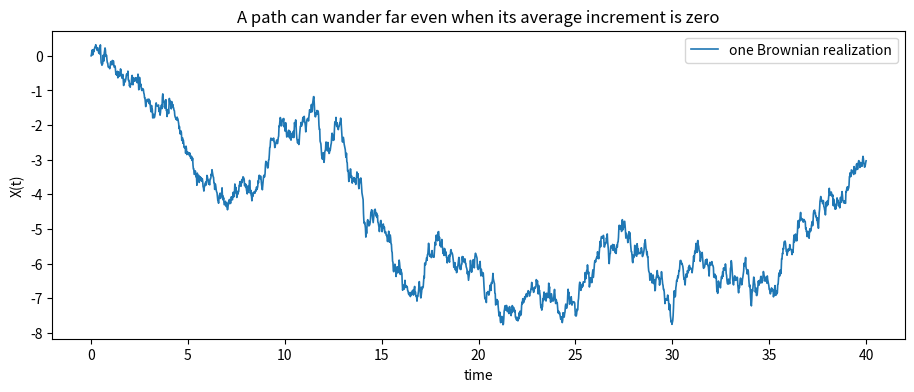

The script that saved this image:
import numpy as np
import matplotlib.pyplot as plt

rng = np.random.default_rng(1)

def brownian(x_0, sigma, dt, num_steps, rng):
    jumps = rng.normal(size=num_steps)
    increments = sigma * np.sqrt(dt) * jumps
    return np.r_[x_0, x_0 + np.cumsum(increments)]

dt = 0.02
n_steps = 2_000
time = np.arange(n_steps + 1) * dt

brownian_sigma_true = 0.8
brownian_path = brownian(x_0=0.0, sigma=brownian_sigma_true, dt=dt,
                         num_steps=n_steps, rng=rng)

fig, ax = plt.subplots(figsize=(11, 4))
ax.plot(time, brownian_path, lw=1.2, label="one Brownian realization")
ax.set(xlabel="time", ylabel="X(t)", title="A path can wander far even when its average increment is zero")
ax.legend();
plt.show()

# Estimate sigma from the path, as if brownian_sigma_true were unknown.
increments = np.diff(brownian_path)
sigma_hat_squared = np.mean(increments**2) / dt
sigma_hat = np.sqrt(sigma_hat_squared)

print(f"True sigma:              {brownian_sigma_true:.4f}")
print(f"MLE estimate of sigma^2: {sigma_hat_squared:.4f}")
print(f"MLE estimate of sigma:   {sigma_hat:.4f}")

# The same calculation written directly from the formula.
sigma_hat_from_formula = np.sqrt(
    np.sum((brownian_path[1:] - brownian_path[:-1])**2) / (n_steps * dt)
)

np.testing.assert_allclose(sigma_hat, sigma_hat_from_formula)
sigma_hat_from_formula
